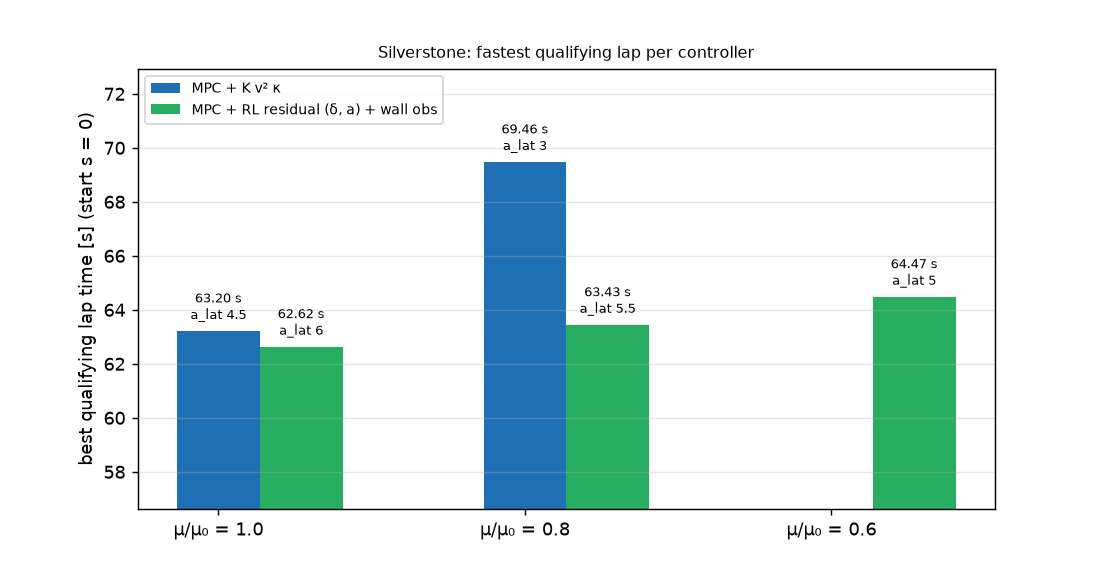

The table this chart was drawn from, first rows:
mu_scale, controller, best_a_lat, lap_time, max_ey, gap_s_vs_nominal
1.000, nominal, , , , 
1.000, ff, 4.500, 63.2, 0.256, 
1.000, residual, 6.000, 62.62, 0.134, 
0.800, nominal, , , , 
0.800, ff, 3.000, 69.46, 0.162, 
0.800, residual, 5.500, 63.43, 0.130, 
0.600, nominal, , , , 
0.600, ff, , , , 
0.600, residual, 5.000, 64.47, 0.130, 
